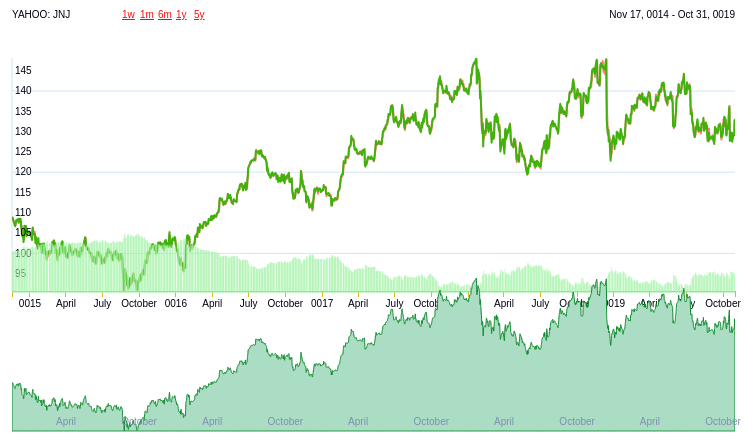
D3 v3 page, settled after 360 driven frames (6 s of simulated time); the page loaded 1 data file(s).


// ── script.js
/* global d3, _ */

(function() {
  var margin = {top: 50, right: 20, bottom: 100, left: 50},
    margin2  = {top: 210, right: 20, bottom: 20, left: 50},
    width    = 793 - margin.left - margin.right,
    height   = 383 - margin.top - margin.bottom,
    height2  = 383 - margin2.top - margin2.bottom;

  var parseDate = d3.time.format('%d/%m/%Y').parse,
    bisectDate = d3.bisector(function(d) { return d.date; }).left,
    legendFormat = d3.time.format('%b %d, %Y');

  var x = d3.time.scale().range([0, width]),
    x2  = d3.time.scale().range([0, width]),
    y   = d3.scale.linear().range([height, 0]),
    y1  = d3.scale.linear().range([height, 0]),
    y2  = d3.scale.linear().range([height2, 0]),
    y3  = d3.scale.linear().range([60, 0]);

  var xAxis = d3.svg.axis().scale(x).orient('bottom'),
    xAxis2  = d3.svg.axis().scale(x2).orient('bottom'),
    yAxis   = d3.svg.axis().scale(y).orient('left');

  var priceLine = d3.svg.line()
    .interpolate('monotone')
    .x(function(d) { return x(d.date); })
    .y(function(d) { return y(d.price); });

  var avgLine = d3.svg.line()
    .interpolate('monotone')
    .x(function(d) { return x(d.date); })
    .y(function(d) { return y(d.average); });

  var area2 = d3.svg.area()
    .interpolate('monotone')
    .x(function(d) { return x2(d.date); })
    .y0(height2)
    .y1(function(d) { return y2(d.price); });

  var svg = d3.select('body').append('svg')
    .attr('class', 'chart')
    .attr('width', width + margin.left + margin.right)
    .attr('height', height + margin.top + margin.bottom + 100);

  svg.append('defs').append('clipPath')
    .attr('id', 'clip')
  .append('rect')
    .attr('width', width)
    .attr('height', height);

  var make_y_axis = function () {
    return d3.svg.axis()
      .scale(y)
      .orient('left')
      .ticks(3);
  };

  var focus = svg.append('g')
    .attr('class', 'focus')
    .attr('transform', 'translate(' + margin.left + ',' + margin.top + ')');

  var barsGroup = svg.append('g')
    .attr('class', 'volume')
    .attr('clip-path', 'url(#clip)')
    .attr('transform', 'translate(' + margin.left + ',' + (margin.top + 60 + 20) + ')');

  var context = svg.append('g')
    .attr('class', 'context')
    .attr('transform', 'translate(' + margin2.left + ',' + (margin2.top + 60) + ')');

  var legend = svg.append('g')
    .attr('class', 'chart__legend')
    .attr('width', width)
    .attr('height', 30)
    .attr('transform', 'translate(' + margin2.left + ', 10)');

  legend.append('text')
    .attr('class', 'chart__symbol')
    .text('YAHOO: JNJ')

  var rangeSelection =  legend
    .append('g')
    .attr('class', 'chart__range-selection')
    .attr('transform', 'translate(110, 0)');

  d3.csv('./data/aapl.csv', type, function(err, data) {
    var brush = d3.svg.brush()
      .x(x2)
      .on('brush', brushed);

    var xRange = d3.extent(data.map(function(d) { return d.date; }));

    x.domain(xRange);
    y.domain(d3.extent(data.map(function(d) { return d.price; })));
    y3.domain(d3.extent(data.map(function(d) { return d.price; })));
    x2.domain(x.domain());
    y2.domain(y.domain());

    var min = d3.min(data.map(function(d) { return d.price; }));
    var max = d3.max(data.map(function(d) { return d.price; }));

    var range = legend.append('text')
      .text(legendFormat(new Date(xRange[0])) + ' - ' + legendFormat(new Date(xRange[1])))
      .style('text-anchor', 'end')
      .attr('transform', 'translate(' + width + ', 0)');

    focus.append('g')
        .attr('class', 'y chart__grid')
        .call(make_y_axis()
        .tickSize(-width, 0, 0)
        .tickFormat(''));

    var averageChart = focus.append('path')
        .datum(data)
        .attr('class', 'chart__line chart__average--focus line')
        .attr('d', avgLine);

    var priceChart = focus.append('path')
        .datum(data)
        .attr('class', 'chart__line chart__price--focus line')
        .attr('d', priceLine);

    focus.append('g')
        .attr('class', 'x axis')
        .attr('transform', 'translate(0 ,' + height + ')')
        .call(xAxis);

    focus.append('g')
        .attr('class', 'y axis')
        .attr('transform', 'translate(12, 0)')
        .call(yAxis);

    var focusGraph = barsGroup.selectAll('rect')
        .data(data)
      .enter().append('rect')
        .attr('class', 'chart__bars')
        .attr('x', function(d, i) { return x(d.date); })
        .attr('y', function(d) { return 155 - y3(d.price); })
        .attr('width', 1)
        .attr('height', function(d) { return y3(d.price); });

    var helper = focus.append('g')
      .attr('class', 'chart__helper')
      .style('text-anchor', 'end')
      .attr('transform', 'translate(' + width + ', 0)');

    var helperText = helper.append('text')

    var priceTooltip = focus.append('g')
      .attr('class', 'chart__tooltip--price')
      .append('circle')
      .style('display', 'none')
      .attr('r', 2.5);

    var averageTooltip = focus.append('g')
      .attr('class', 'chart__tooltip--average')
      .append('circle')
      .style('display', 'none')
      .attr('r', 2.5);

    var mouseArea = svg.append('g')
      .attr('class', 'chart__mouse')
      .append('rect')
      .attr('class', 'chart__overlay')
      .attr('width', width)
      .attr('height', height)
      .attr('transform', 'translate(' + margin.left + ',' + margin.top + ')')
      .on('mouseover', function() {
        helper.style('display', null);
        priceTooltip.style('display', null);
        averageTooltip.style('display', null);
      })
      .on('mouseout', function() {
        helper.style('display', 'none');
        priceTooltip.style('display', 'none');
        averageTooltip.style('display', 'none');
      })
      .on('mousemove', mousemove);

    context.append('path')
        .datum(data)
        .attr('class', 'chart__area area')
        .attr('d', area2);

    context.append('g')
        .attr('class', 'x axis chart__axis--context')
        .attr('y', 0)
        .attr('transform', 'translate(0,' + (height2 - 22) + ')')
        .call(xAxis2);

    context.append('g')
        .attr('class', 'x brush')
        .call(brush)
      .selectAll('rect')
        .attr('y', -6)
        .attr('height', height2 + 7);

    function mousemove() {
      var x0 = x.invert(d3.mouse(this)[0]);
      var i = bisectDate(data, x0, 1);
      var d0 = data[i - 1];
      var d1 = data[i];
      var d = x0 - d0.date > d1.date - x0 ? d1 : d0;
      helperText.text(legendFormat(new Date(d.date)) + ' - Price: ' + d.price + ' Avg: ' + d.average);
      priceTooltip.attr('transform', 'translate(' + x(d.date) + ',' + y(d.price) + ')');
      averageTooltip.attr('transform', 'translate(' + x(d.date) + ',' + y(d.average) + ')');
    }

    function brushed() {
      var ext = brush.extent();
      if (!brush.empty()) {
        x.domain(brush.empty() ? x2.domain() : brush.extent());
        y.domain([
          d3.min(data.map(function(d) { return (d.date >= ext[0] && d.date <= ext[1]) ? d.price : max; })),
          d3.max(data.map(function(d) { return (d.date >= ext[0] && d.date <= ext[1]) ? d.price : min; }))
        ]);
        range.text(legendFormat(new Date(ext[0])) + ' - ' + legendFormat(new Date(ext[1])))
        focusGraph.attr('x', function(d, i) { return x(d.date); });

        var days = Math.ceil((ext[1] - ext[0]) / (24 * 3600 * 1000))
        focusGraph.attr('width', (40 > days) ? (40 - days) * 5 / 6 : 5)
      }

      priceChart.attr('d', priceLine);
      averageChart.attr('d', avgLine);
      focus.select('.x.axis').call(xAxis);
      focus.select('.y.axis').call(yAxis);
    }

    var dateRange = ['1w', '1m', '6m', '1y', '5y']
    for (var i = 0, l = dateRange.length; i < l; i ++) {
      var v = dateRange[i];
      rangeSelection
        .append('text')
        .attr('class', 'chart__range-selection')
        .text(v)
        .attr('transform', 'translate(' + (18 * i) + ', 0)')
        .on('click', function(d) { focusOnRange(this.textContent); });
    }

    function focusOnRange(range) {
      var today = new Date(data[data.length - 1].date)
      var ext = new Date(data[data.length - 1].date)

      if (range === '1m')
        ext.setMonth(ext.getMonth() - 1)

      if (range === '1w')
        ext.setDate(ext.getDate() - 7)

      if (range === '3m')
        ext.setMonth(ext.getMonth() - 3)

      if (range === '6m')
        ext.setMonth(ext.getMonth() - 6)

      if (range === '1y')
        ext.setFullYear(ext.getFullYear() - 1)

      if (range === '5y')
        ext.setFullYear(ext.getFullYear() - 5)

      brush.extent([ext, today])
      brushed()
      context.select('g.x.brush').call(brush.extent([ext, today]))
    }

  })// end Data

  function type(d) {
    return {
      date    : parseDate(d.Date),
      price   : +d.Close,
      average : +d.Average,
      volume : +d.Volume,
    }
  }
}());

### data: data/aapl.csv
Date, Volume, Close, Average
17/11/14, 5233000, 108.3, 108.2
18/11/14, 5407200, 108.8, 108.4
19/11/14, 5217800, 108.8, 108.5
20/11/14, 8090700, 108.2, 108.1
21/11/14, 8417400, 107.9, 108.2
24/11/14, 9098000, 106.9, 107.4
25/11/14, 7367900, 106.7, 106.9
26/11/14, 5503700, 107.2, 106.9
28/11/14, 5881200, 108.2, 108.1
01/12/14, 5638800, 108, 108.1
02/12/14, 6184400, 108.5, 108
03/12/14, 8957400, 107.7, 108.3
04/12/14, 6697600, 107.6, 107.8
05/12/14, 6449700, 108.5, 108
08/12/14, 6499300, 108.5, 108.5
09/12/14, 7214300, 108.1, 107.7
10/12/14, 9416400, 106.2, 107.1
11/12/14, 7114600, 106.7, 106.3
12/12/14, 8325500, 104.4, 105.6
15/12/14, 12110600, 104, 104.3
16/12/14, 10209200, 102.8, 103.9
17/12/14, 10207600, 104.1, 103.6
18/12/14, 11756800, 106.8, 105.8
19/12/14, 19154400, 105.6, 106.4
22/12/14, 8124500, 106.7, 106.2
23/12/14, 10171700, 104.3, 105.4
24/12/14, 3415100, 104.6, 104.9
26/12/14, 2951000, 105.1, 105.2
29/12/14, 4273400, 105.3, 105.2
30/12/14, 4371700, 105.4, 105.4
31/12/14, 6202100, 104.6, 105.3
02/01/15, 5753600, 104.5, 104.8
05/01/15, 8079300, 103.8, 104.2
06/01/15, 7428000, 103.3, 104
07/01/15, 7931700, 105.6, 104.8
08/01/15, 9916000, 106.4, 106.1
09/01/15, 7364800, 104.9, 105.6
12/01/15, 6839000, 104.6, 105.1
13/01/15, 10151100, 104.8, 105.3
14/01/15, 8887700, 104, 104
15/01/15, 10834800, 102.5, 102.9
16/01/15, 14092300, 104, 103.3
20/01/15, 20460000, 101.3, 101.2
21/01/15, 11702900, 101.9, 101.2
22/01/15, 9036600, 103.8, 102.7
23/01/15, 10126000, 102.2, 102.5
26/01/15, 8962800, 102.3, 101.8
27/01/15, 10160500, 102.1, 101.8
28/01/15, 9053200, 101.5, 102.2
29/01/15, 7569300, 102.4, 101.6
30/01/15, 10676300, 100.1, 101
02/02/15, 8990700, 100.8, 100.1
03/02/15, 10005200, 102.5, 101.8
04/02/15, 9514100, 101.4, 101.7
05/02/15, 6642200, 102.5, 102
06/02/15, 9215700, 101.1, 101.6
09/02/15, 9851700, 99.78, 100.1
10/02/15, 12275500, 100.3, 100.1
11/02/15, 8177000, 100.4, 100.4
12/02/15, 25835200, 98.44, 98.85
... 1,188 more rows